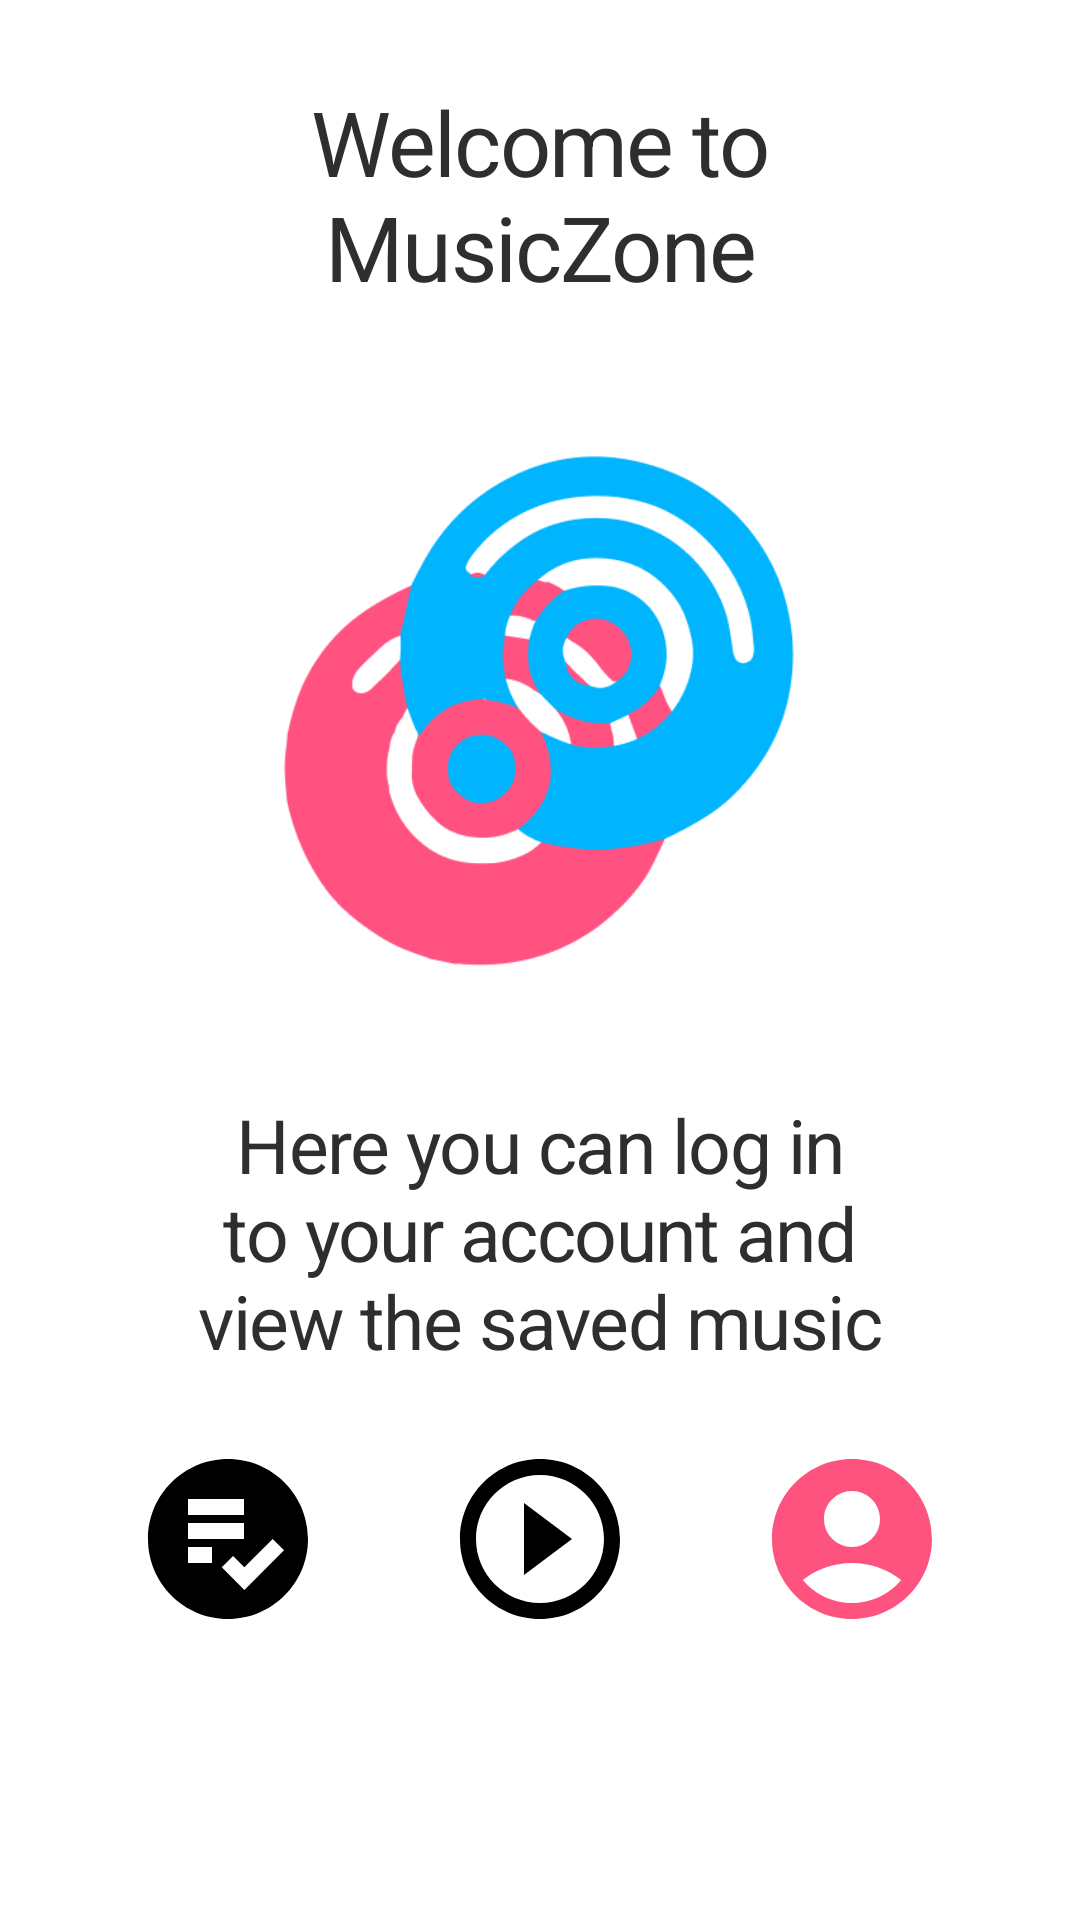

Write the Android layout XML for this screen, with the resource values it uses.
<!-- AndroidManifest.xml: application theme AppTheme -->
<!-- res/layout/intro_3.xml -->
<?xml version="1.0" encoding="utf-8"?>
<LinearLayout xmlns:android="http://schemas.android.com/apk/res/android"
    xmlns:app="http://schemas.android.com/apk/res-auto"
    android:orientation="vertical"
    android:layout_width="match_parent"
    android:layout_height="match_parent"
    android:background="@color/white"
    android:layout_weight="10"
    android:id="@+id/main">

    <TextView
        android:layout_width="wrap_content"
        android:layout_height="0dp"
        android:layout_gravity="center"
        android:gravity="center"
        android:paddingLeft="32dp"
        android:layout_weight="3"
        android:textAppearance="@style/music"
        android:paddingRight="32dp"
        android:textSize="30sp"
        android:text="@string/intro_header"/>

    <LinearLayout
        android:layout_width="fill_parent"
        android:layout_height="0dp"
        android:orientation="vertical"
        android:gravity="center"
        android:layout_weight="5">

        <ImageView
            android:layout_width="wrap_content"
            android:layout_height="wrap_content"
            android:layout_gravity="center"
            android:paddingLeft="16dp"
            android:paddingRight="16dp"
            android:src="@drawable/mz_logo"/>
    </LinearLayout>

    <TextView
        android:layout_width="wrap_content"
        android:layout_height="0dp"
        android:layout_weight="3"
        android:layout_gravity="center"
        android:gravity="center"
        android:paddingLeft="64dp"
        android:paddingRight="64dp"
        android:textAppearance="@style/music"
        android:textSize="25sp"
        android:text="@string/intro_account"/>

    <LinearLayout
        android:layout_width="match_parent"
        android:layout_height="wrap_content"
        android:background="@drawable/round_bg"
        android:layout_marginHorizontal="20dp"
        android:gravity="center"
        android:paddingVertical="5dp"
        android:orientation="horizontal">

        <Space
            android:layout_width="0dp"
            android:layout_height="1dp"
            android:layout_weight="1" >
        </Space>

        <ImageView
            android:layout_width="wrap_content"
            android:layout_height="wrap_content"
            android:layout_gravity="center"
            android:paddingLeft="16dp"
            android:paddingRight="16dp"
            android:src="@drawable/ic_player"/>

        <Space
            android:layout_width="0dp"
            android:layout_height="1dp"
            android:layout_weight="1" >
        </Space>

        <ImageView
            android:layout_width="wrap_content"
            android:layout_height="wrap_content"
            android:layout_gravity="center"
            android:paddingLeft="16dp"
            android:paddingRight="16dp"
            android:src="@drawable/ic_baseline_play_circle_outline_24"/>

        <Space
            android:layout_width="0dp"
            android:layout_height="1dp"
            android:layout_weight="1" >
        </Space>

        <ImageView
            android:layout_width="wrap_content"
            android:layout_height="wrap_content"
            android:layout_gravity="center"
            android:paddingLeft="16dp"
            android:paddingRight="16dp"
            android:src="@drawable/ic_account_selected" />

        <Space
            android:layout_width="0dp"
            android:layout_height="1dp"
            android:layout_weight="1" >
        </Space>

    </LinearLayout>

    <TextView
        android:layout_width="fill_parent"
        android:layout_height="90dp" />
</LinearLayout>
<!-- resources referenced by this layout -->
<resources>
  <color name="white">#FFFFFFFF</color>
  <!-- drawable ic_account_selected (drawable) -->
  <vector android:height="64dp" android:tint="@color/focused"
      android:viewportHeight="24" android:viewportWidth="24"
      android:width="64dp" xmlns:android="http://schemas.android.com/apk/res/android">
      <path android:fillColor="@android:color/white" android:pathData="M12,2C6.48,2 2,6.48 2,12s4.48,10 10,10s10,-4.48 10,-10S17.52,2 12,2zM12,6c1.93,0 3.5,1.57 3.5,3.5S13.93,13 12,13s-3.5,-1.57 -3.5,-3.5S10.07,6 12,6zM12,20c-2.03,0 -4.43,-0.82 -6.14,-2.88C7.55,15.8 9.68,15 12,15s4.45,0.8 6.14,2.12C16.43,19.18 14.03,20 12,20z"/>
  </vector>
  <!-- drawable ic_baseline_play_circle_outline_24 (drawable) -->
  <vector android:height="64dp" android:tint="@color/black"
      android:viewportHeight="24" android:viewportWidth="24"
      android:width="64dp" xmlns:android="http://schemas.android.com/apk/res/android">
      <path android:fillColor="@android:color/white" android:pathData="M10,16.5l6,-4.5 -6,-4.5v9zM12,2C6.48,2 2,6.48 2,12s4.48,10 10,10 10,-4.48 10,-10S17.52,2 12,2zM12,20c-4.41,0 -8,-3.59 -8,-8s3.59,-8 8,-8 8,3.59 8,8 -3.59,8 -8,8z"/>
  </vector>
  <!-- drawable ic_player (drawable) -->
  <vector android:height="64dp" android:tint="#000000"
      android:viewportHeight="24" android:viewportWidth="24"
      android:width="64dp" xmlns:android="http://schemas.android.com/apk/res/android">
      <path android:fillColor="@android:color/white" android:pathData="M12,2C6.48,2 2,6.48 2,12c0,5.52 4.48,10 10,10c5.52,0 10,-4.48 10,-10C22,6.48 17.52,2 12,2zM7,7h7v2H7V7zM7,10h7v2H7V10zM10,15H7v-2h3V15zM14.05,18.36l-2.83,-2.83l1.41,-1.41l1.41,1.41L17.59,12L19,13.41L14.05,18.36z"/>
  </vector>
  <!-- drawable mz_logo: png bitmap (drawable, 19439 bytes) -->
  <string name="intro_account">Here you can log in to your account and view the saved music</string>
  <string name="intro_header">Welcome to MusicZone</string>
  <style name="music">
          <item name="android:textSize">40sp</item>
          <item name="android:letterSpacing">-0.02</item>
          <item name="android:textColor">#2E2E2E</item>
      </style>
  <style name="AppTheme" parent="Theme.AppCompat.Light.NoActionBar">
          
          <item name="colorPrimary">@color/colorPrimary</item>
          <item name="colorPrimaryDark">@color/colorPrimaryDark</item>
          <item name="colorAccent">@color/colorAccent</item>
      </style>
  <color name="focused">#FF537F</color>
  <color name="black">#FF000000</color>
  <color name="colorPrimary">#2E2E2E</color>
  <color name="colorPrimaryDark">#2E2E2E</color>
  <color name="colorAccent">#03DAC5</color>
</resources>
